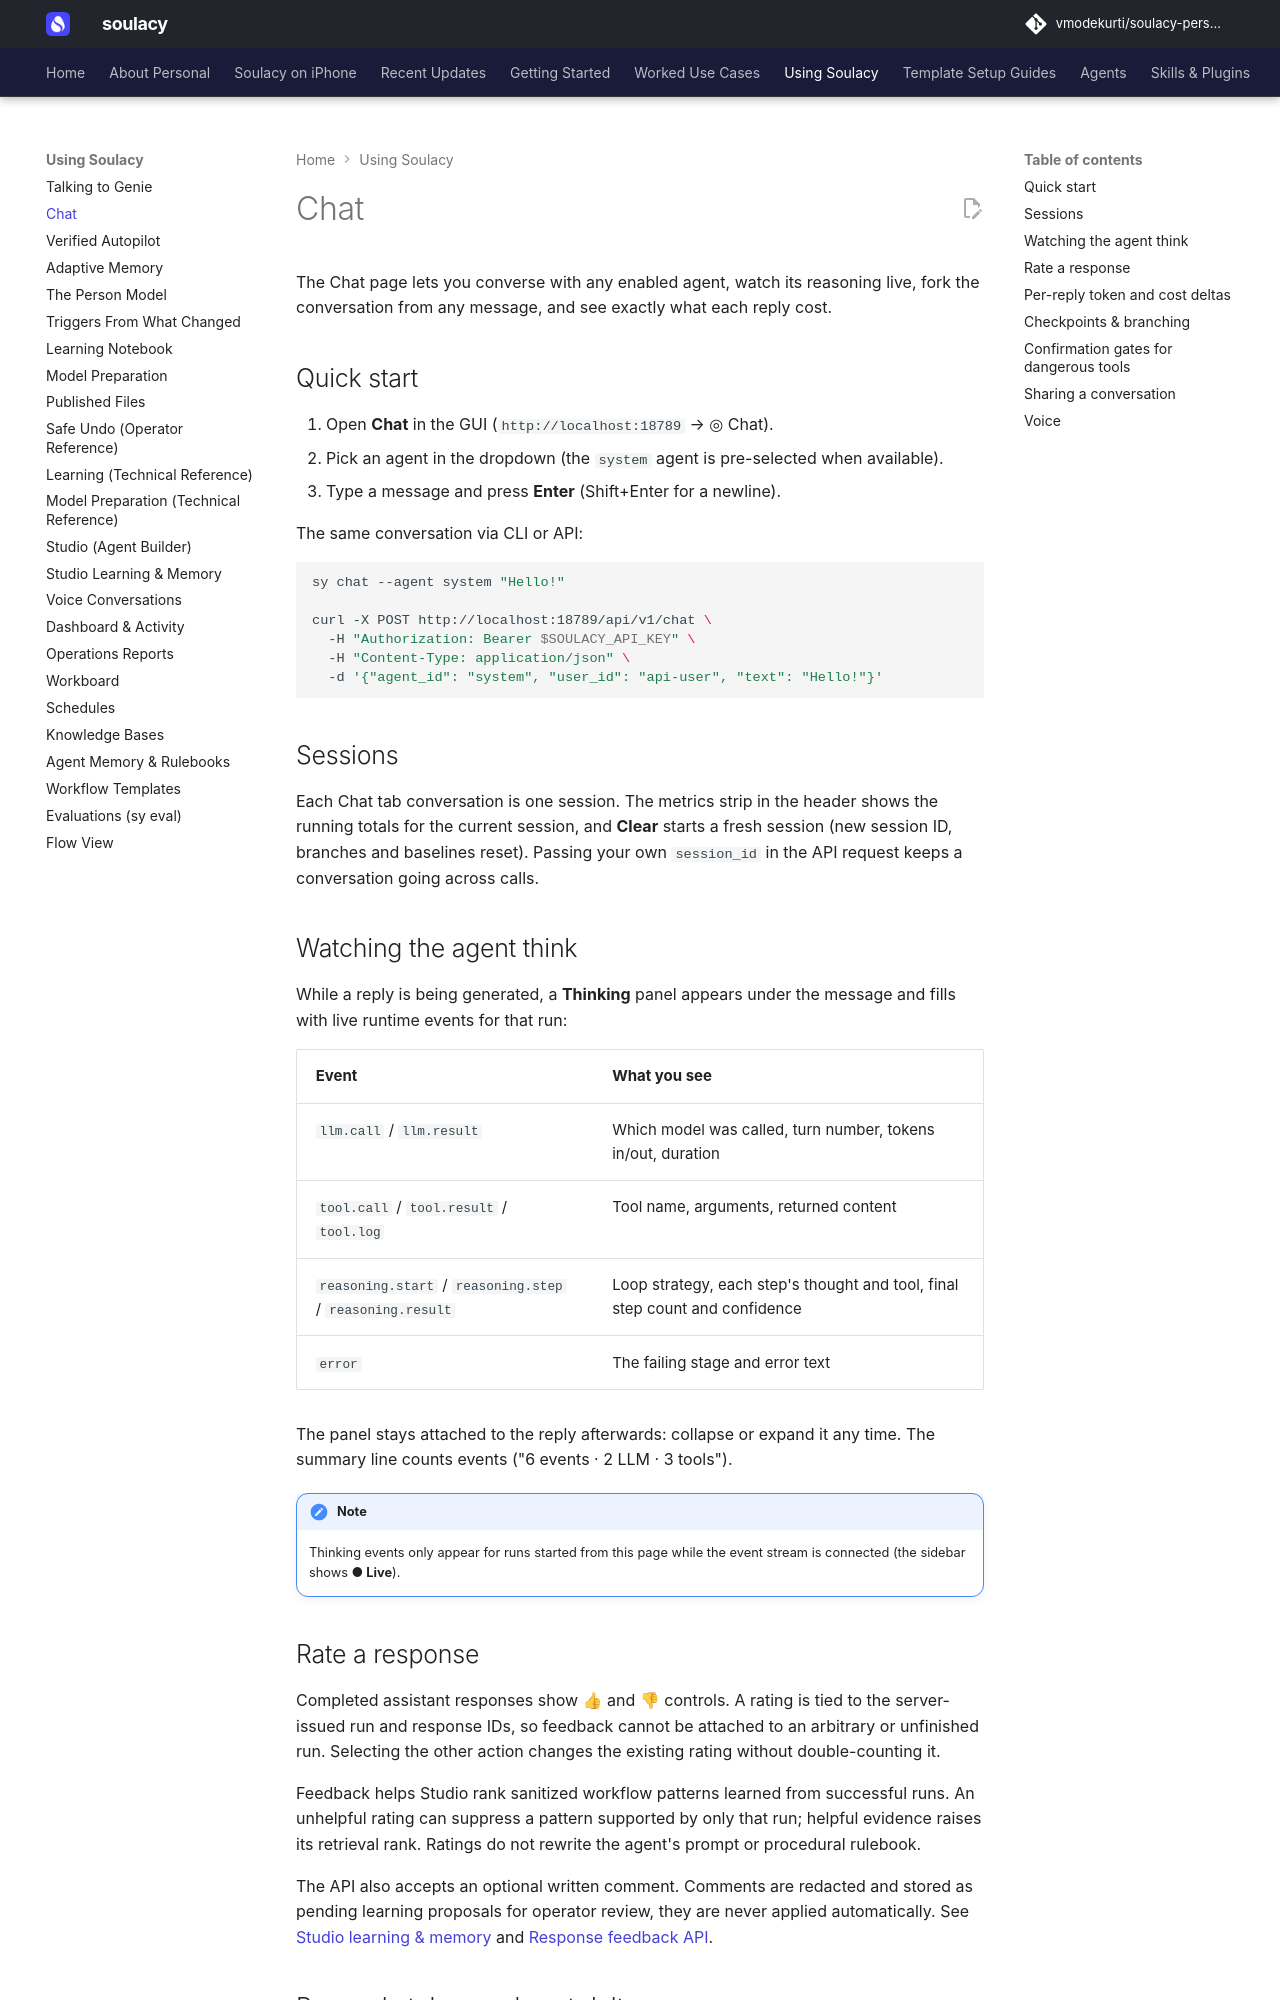

repository: vmodekurti/soulacy-personal · page: using/chat/index.html · generator: mkdocs

# Chat

The Chat page lets you converse with any enabled agent, watch its reasoning live, fork the conversation from any message, and see exactly what each reply cost.

## Quick start

1. Open **Chat** in the GUI (`http://localhost:18789` → ◎ Chat).
2. Pick an agent in the dropdown (the `system` agent is pre-selected when available).
3. Type a message and press **Enter** (Shift+Enter for a newline).

The same conversation via CLI or API:

```bash
sy chat --agent system "Hello!"

curl -X POST http://localhost:18789/api/v1/chat \
  -H "Authorization: Bearer $SOULACY_API_KEY" \
  -H "Content-Type: application/json" \
  -d '{"agent_id": "system", "user_id": "api-user", "text": "Hello!"}'
```

## Sessions

Each Chat tab conversation is one session. The metrics strip in the header shows the running totals for the current session, and **Clear** starts a fresh session (new session ID, branches and baselines reset). Passing your own `session_id` in the API request keeps a conversation going across calls.

## Watching the agent think

While a reply is being generated, a **Thinking** panel appears under the message and fills with live runtime events for that run:

| Event | What you see |
|---|---|
| `llm.call` / `llm.result` | Which model was called, turn number, tokens in/out, duration |
| `tool.call` / `tool.result` / `tool.log` | Tool name, arguments, returned content |
| `reasoning.start` / `reasoning.step` / `reasoning.result` | Loop strategy, each step's thought and tool, final step count and confidence |
| `error` | The failing stage and error text |

The panel stays attached to the reply afterwards: collapse or expand it any time. The summary line counts events ("6 events · 2 LLM · 3 tools").

!!! note
    Thinking events only appear for runs started from this page while the event stream is connected (the sidebar shows **● Live**).

## Rate a response

Completed assistant responses show **👍** and **👎** controls. A rating is tied
to the server-issued run and response IDs, so feedback cannot be attached to an
arbitrary or unfinished run. Selecting the other action changes the existing
rating without double-counting it.

Feedback helps Studio rank sanitized workflow patterns learned from successful
runs. An unhelpful rating can suppress a pattern supported by only that run;
helpful evidence raises its retrieval rank. Ratings do not rewrite the agent's
prompt or procedural rulebook.

The API also accepts an optional written comment. Comments are redacted and
stored as pending learning proposals for operator review, they are never applied
automatically. See [Studio learning & memory](../studio-learning-memory.md) and
[Response feedback API](../api/agents.md#response-feedback).
